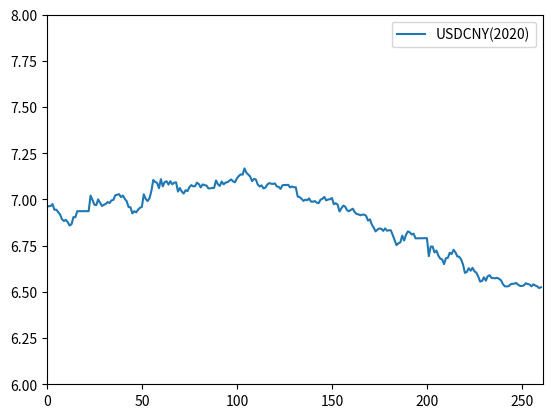

Python code for this plot:
import pandas as pd
import matplotlib.pyplot as plt
import numpy as np
data = {"USDCNY(2020)":[6.9592, 6.9642, 6.9649, 6.9749, 6.9443, 6.9447, 6.9309, 6.9178, 6.8924, 6.8837, 6.8899, 6.8769, 6.8589, 6.8664, 6.9049, 6.9040, 6.9364, 6.9367, 6.9367, 6.9367, 6.9367, 6.9367, 6.9367, 7.0208, 6.9979, 6.9720, 6.9694, 7.0003, 6.9820, 6.9650, 6.9708, 6.9759, 6.9859, 6.9806, 6.9949, 6.9975, 7.0225, 7.0255, 7.0286, 7.0128, 7.0214, 7.0036, 6.9906, 6.9595, 6.9579, 6.9244, 6.9366, 6.9298, 6.9448, 6.9549, 6.9599, 7.0282, 7.0036, 6.9913, 7.0058, 7.0459, 7.1058, 7.0950, 7.0900, 7.0610, 7.1099, 7.0709, 7.0942, 7.0986, 7.0808, 7.0989, 7.0820, 7.0908, 7.0927, 7.0428, 7.0620, 7.0428, 7.0320, 7.0501, 7.0450, 7.0664, 7.0778, 7.0711, 7.0721, 7.0914, 7.0831, 7.0654, 7.0815, 7.0776, 7.0755, 7.0600, 7.0602, 7.0622, 7.0622, 7.1031, 7.0825, 7.0732, 7.0972, 7.0816, 7.0911, 7.0935, 7.1013, 7.1086, 7.0980, 7.0928, 7.1138, 7.1269, 7.1359, 7.1340, 7.1681, 7.1447, 7.1348, 7.1242, 7.0992, 7.1115, 7.1075, 7.0808, 7.0700, 7.0765, 7.0599, 7.0640, 7.0805, 7.0887, 7.0854, 7.0840, 7.0869, 7.0707, 7.0678, 7.0575, 7.0770, 7.0782, 7.0782, 7.0794, 7.0651, 7.0703, 7.0660, 7.0656, 7.0159, 7.0127, 7.0041, 6.9923, 6.9990, 6.9959, 7.0060, 6.9885, 6.9881, 6.9912, 6.9829, 6.9800, 6.9988, 7.0034, 7.0140, 6.9950, 6.9998, 7.0014, 7.0080, 6.9744, 6.9799, 6.9720, 6.9353, 6.9520, 6.9670, 6.9611, 6.9413, 6.9363, 6.9440, 6.9501, 6.9318, 6.9215, 6.9192, 6.9143  , 6.9179, 6.9180, 6.9116, 6.8855, 6.8925, 6.8647, 6.8474, 6.8272, 6.8375, 6.8435, 6.8409, 6.8300, 6.8435, 6.8308, 6.8335, 6.8330, 6.8080, 6.7801, 6.7529, 6.7628, 6.7675, 6.8043, 6.7779, 6.8089, 6.8273, 6.8220, 6.8106, 6.8150, 6.7896, 6.7898, 6.7898, 6.7908, 6.7908, 6.7908, 6.7908, 6.6933, 6.7451, 6.7452, 6.7136, 6.7233, 6.6962, 6.6803, 6.6754, 6.6503, 6.6821, 6.6843, 6.7119, 6.7044, 6.7279, 6.7140, 6.6919, 6.6899, 6.6759, 6.6480, 6.6027, 6.6080, 6.6280, 6.6146, 6.6301, 6.6114, 6.6039, 6.5830, 6.5556, 6.5588, 6.5789, 6.5608, 6.5850, 6.5900, 6.5750, 6.5741, 6.5738, 6.5760, 6.5705, 6.5622, 6.5418, 6.5301, 6.5295, 6.5307, 6.5410, 6.5435, 6.5445, 6.5480, 6.5388, 6.5323, 6.5321, 6.5348, 6.5467, 6.5426, 6.5400, 6.5300, 6.5408, 6.5346, 6.5300, 6.5208, 6.5250]}
df = pd.DataFrame(data)
x = np.arange(261)
plt.axis([0, 261, 6, 8])
plt.plot(x,df)
plt.legend(data, loc=1)
plt.show()